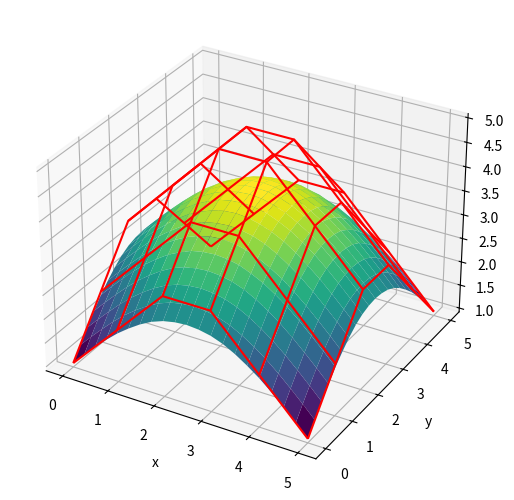
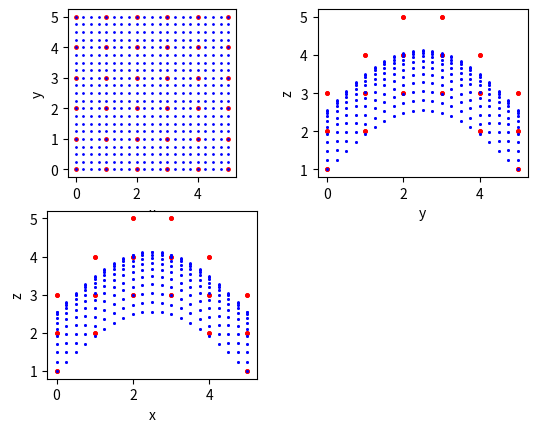

The script that saved these images, in order:
import math

import numpy as np
import matplotlib.pyplot as plt
from matplotlib import cm
from mpl_toolkits.mplot3d import Axes3D


def bernstein(number, current, parametric):
    binomial = math.factorial(number) / (math.factorial(current) * math.factorial(number - current))
    return binomial * math.pow(parametric, current) * math.pow((1 - parametric), (number - current))


def bezier_surface_double(points, points2, axes3d, axes1, axes2, axes3, color_line, color_line2, color_surface):
    x1 = np.array([[q[0] for q in row] for row in points])
    y1 = np.array([[q[1] for q in row] for row in points])
    z1 = np.array([[q[2] for q in row] for row in points])
    x2 = np.array([[q[0] for q in row] for row in points2])
    y2 = np.array([[q[1] for q in row] for row in points2])
    z2 = np.array([[q[2] for q in row] for row in points2])

    xes = []
    yes = []
    zes = []
    now_x = 0
    now_y = 0
    now_z = 0

    for u in np.arange(0, 1.05, 0.05):
        xes.append([])
        yes.append([])
        zes.append([])
        for v in np.arange(0, 1.05, 0.05):
            for i in range(0, len(points)):
                for j in range(0, len(points[i])):
                    now_x += bernstein(len(points) - 1, i, u) \
                        * bernstein(len(points[i]) - 1, j, v) * points[i][j][0]
                    now_y += bernstein(len(points) - 1, i, u)\
                        * bernstein(len(points[i]) - 1, j, v) * points[i][j][1]
                    now_z += bernstein(len(points) - 1, i, u) \
                        * bernstein(len(points[i]) - 1, j, v) * points[i][j][2]
            xes[-1].append(round(now_x, 2))
            yes[-1].append(round(now_y, 2))
            zes[-1].append(round(now_z, 2))
            now_x = 0
            now_y = 0
            now_z = 0
    for u in np.arange(0, 1.05, 0.05):
        xes.append([])
        yes.append([])
        zes.append([])
        for v in np.arange(0, 1.05, 0.05):
            for i in range(0, len(points2)):
                for j in range(0, len(points2[i])):
                    now_x += bernstein(len(points2) - 1, i, u) \
                        * bernstein(len(points2[i]) - 1, j, v) * points2[i][j][0]
                    now_y += bernstein(len(points2) - 1, i, u)\
                        * bernstein(len(points2[i]) - 1, j, v) * points2[i][j][1]
                    now_z += bernstein(len(points2) - 1, i, u) \
                        * bernstein(len(points2[i]) - 1, j, v) * points2[i][j][2]
            xes[-1].append(round(now_x, 2))
            yes[-1].append(round(now_y, 2))
            zes[-1].append(round(now_z, 2))
            now_x = 0
            now_y = 0
            now_z = 0

    xes = np.array(xes)
    yes = np.array(yes)
    zes = np.array(zes)

    axes3d.plot_surface(xes, yes, zes, rstride=1, cstride=1, cmap=color_surface)
    axes3d.plot_wireframe(x1, y1, z1, rstride=1, cstride=1, edgecolor=color_line)
    axes3d.plot_wireframe(x2, y2, z2, rstride=1, cstride=1, edgecolor=color_line2)
    axes1.scatter(x1, y1, 6, color='r')
    axes2.scatter(y1, z1, 6, color='r')
    axes3.scatter(x1, z1, 6, color='r')
    axes1.scatter(x2, y2, 6, color='r')
    axes2.scatter(y2, z2, 6, color='r')
    axes3.scatter(x2, z2, 6, color='r')
    axes1.scatter(xes, yes, 1, color='b')
    axes2.scatter(yes, zes, 1, color='b')
    axes3.scatter(xes, zes, 1, color='b')


def bezier_surface(points, axes3d, axes1, axes2, axes3, color_line, color_surface):
    x = np.array([[q[0] for q in row] for row in points])
    y = np.array([[q[1] for q in row] for row in points])
    z = np.array([[q[2] for q in row] for row in points])

    xes = []
    yes = []
    zes = []
    now_x = 0
    now_y = 0
    now_z = 0

    for u in np.arange(0, 1.05, 0.05):
        xes.append([])
        yes.append([])
        zes.append([])
        for v in np.arange(0, 1.05, 0.05):
            for i in range(0, len(points)):
                for j in range(0, len(points[i])):
                    now_x += bernstein(len(points) - 1, i, u) \
                        * bernstein(len(points[i]) - 1, j, v) * points[i][j][0]
                    now_y += bernstein(len(points) - 1, i, u)\
                        * bernstein(len(points[i]) - 1, j, v) * points[i][j][1]
                    now_z += bernstein(len(points) - 1, i, u) \
                        * bernstein(len(points[i]) - 1, j, v) * points[i][j][2]
            xes[-1].append(round(now_x, 2))
            yes[-1].append(round(now_y, 2))
            zes[-1].append(round(now_z, 2))
            now_x = 0
            now_y = 0
            now_z = 0
    xes = np.array(xes)
    yes = np.array(yes)
    zes = np.array(zes)

    axes3d.plot_surface(xes, yes, zes, rstride=1, cstride=1, cmap=color_surface)
    axes3d.plot_wireframe(x, y, z, rstride=1, cstride=1, edgecolor=color_line)
    axes1.scatter(x, y, 6, color='r')
    axes2.scatter(y, z, 6, color='r')
    axes3.scatter(x, z, 6, color='r')
    axes1.scatter(xes, yes, 1, color='b')
    axes2.scatter(yes, zes, 1, color='b')
    axes3.scatter(xes, zes, 1, color='b')


fig = plt.figure(1)
ax3d = Axes3D(fig, auto_add_to_figure=False)
fig2 = plt.figure(2)
ax1 = fig2.add_subplot(221, aspect='equal')
ax2 = fig2.add_subplot(222, aspect='equal')
ax3 = fig2.add_subplot(223, aspect='equal')
fig.add_axes(ax3d)

control_points = [[[0, 0, 0], [0, 0, 0], [2, 0, 0], [4, 0, 0], [6, 0, 0], [6, 0, 0]],
                  [[0, 0, 0], [0, 0, 0], [2, 0, 1], [4, 0, 1], [6, 0, 0], [6, 0, 0]],
                  [[0, 2, 0], [0, 2, 1], [2, 2, 4], [4, 2, 4], [6, 2, 1], [6, 2, 0]],
                  [[0, 4, 0], [0, 4, 1], [2, 4, 4], [4, 4, 4], [6, 4, 1], [6, 4, 0]],
                  [[0, 6, 0], [0, 6, 0], [2, 6, 1], [4, 6, 1], [6, 6, 0], [6, 6, 0]],
                  [[0, 6, 0], [0, 6, 0], [2, 6, 0], [4, 6, 0], [6, 6, 0], [6, 6, 0]]]
control_points2 = [[[0, 0, 0], [0, 0, 0], [2, 0, 0], [4, 0, 0], [6, 0, 0], [6, 0, 0]],
                   [[0, 0, 0], [0, 0, 0], [2, 0, -1], [4, 0, -1], [6, 0, 0], [6, 0, 0]],
                   [[0, 2, 0], [0, 2, -1], [2, 2, -6], [4, 2, -6], [6, 2, -1], [6, 2, 0]],
                   [[0, 4, 0], [0, 4, -1], [2, 4, -6], [4, 4, -6], [6, 4, - 1], [6, 4, 0]],
                   [[0, 6, 0], [0, 6, 0], [2, 6, -1], [4, 6, -1], [6, 6, 0], [6, 6, 0]],
                   [[0, 6, 0], [0, 6, 0], [2, 6, 0], [4, 6, 0], [6, 6, 0], [6, 6, 0]]]
control_points3 = [[[0, 0, 0], [2, 0, 0], [4, 0, 0], [6, 0, 0]],
                   [[0, 2, 0], [2, 2, 6], [4, 2, -6], [6, 2, 0]],
                   [[0, 4, 0], [2, 4, 6], [4, 4, -6], [6, 4, 0]],
                   [[0, 6, 0], [2, 6, 0], [4, 6, 0], [6, 6, 0]]]
control_points4 = [[[0, 0, 0], [2, 0, 0], [4, 0, 0], [6, 0, 0]],
                   [[0, 2, 0], [2, 2, -6], [4, 2, 6], [6, 2, 0]],
                   [[0, 4, 0], [2, 4, -6], [4, 4, 6], [6, 4, 0]],
                   [[0, 6, 0], [2, 6, 0], [4, 6, 0], [6, 6, 0]]]
control_points5 = [[[0, 0, -2], [1, 0, -2], [2, 0, -2], [4, 0, -2], [5, 0, -2], [6, 0, -2]],
                   [[0, 1, -2], [1, 1, 2], [2, 1, 2], [4, 1, 2], [5, 1, 2], [6, 1, -2]],
                   [[0, 2, -2], [1, 2, 2], [2, 2, -5], [4, 2, -5], [5, 2, 2], [6, 2, -2]],
                   [[0, 4, -2], [1, 4, 2], [2, 4, -5], [4, 4, -5], [5, 4, 2], [6, 4, -2]],
                   [[0, 5, -2], [1, 5, 2], [2, 5, 2], [4, 5, 2], [5, 5, 2], [6, 5, -2]],
                   [[0, 6, -2], [1, 6, -2], [2, 6, -2], [4, 6, -2], [5, 6, -2], [6, 6, -2]]]

control_points6 = [[[0, 0, 1], [1, 0, 2], [2, 0, 3], [3, 0, 3], [4, 0, 2], [5, 0, 1]],
                   [[0, 1, 2], [1, 1, 3], [2, 1, 4], [3, 1, 4], [4, 1, 3], [5, 1, 2]],
                   [[0, 2, 3], [1, 2, 4], [2, 2, 5], [3, 2, 5], [4, 2, 4], [5, 2, 3]],
                   [[0, 3, 3], [1, 3, 4], [2, 3, 5], [3, 3, 5], [4, 3, 4], [5, 3, 3]],
                   [[0, 4, 2], [1, 4, 3], [2, 4, 4], [3, 4, 4], [4, 4, 3], [5, 4, 2]],
                   [[0, 5, 1], [1, 5, 2], [2, 5, 3], [3, 5, 3], [4, 5, 2], [5, 5, 1]]]

# bezier_surface_double(control_points, control_points2, ax3d, ax1, ax2, ax3, 'green', 'red', cm.viridis)
# bezier_surface_double(control_points3, control_points4, ax3d, ax1, ax2, ax3, 'green', 'red', cm.viridis)
# bezier_surface(control_points, ax3d, ax1, ax2, ax3, 'red', cm.viridis)
# bezier_surface(control_points2, ax3d, ax1, ax2, ax3, 'green', cm.inferno)
# bezier_surface(control_points3, ax3d, ax1, ax2, ax3, 'red', cm.viridis)
# bezier_surface(control_points4, ax3d, ax1, ax2, ax3, 'green', cm.inferno)

# bezier_surface(control_points5, ax3d, ax1, ax2, ax3, 'red', cm.viridis)

bezier_surface(control_points6, ax3d, ax1, ax2, ax3, 'red', cm.viridis)

ax3d.set_zlabel("z")
ax3d.set_xlabel("x")
ax3d.set_ylabel("y")
ax1.set_xlabel('x')
ax1.set_ylabel('y')
ax2.set_xlabel('y')
ax2.set_ylabel('z')
ax3.set_xlabel('x')
ax3.set_ylabel('z')
ax3d.axes.set_aspect('auto')
plt.show()
